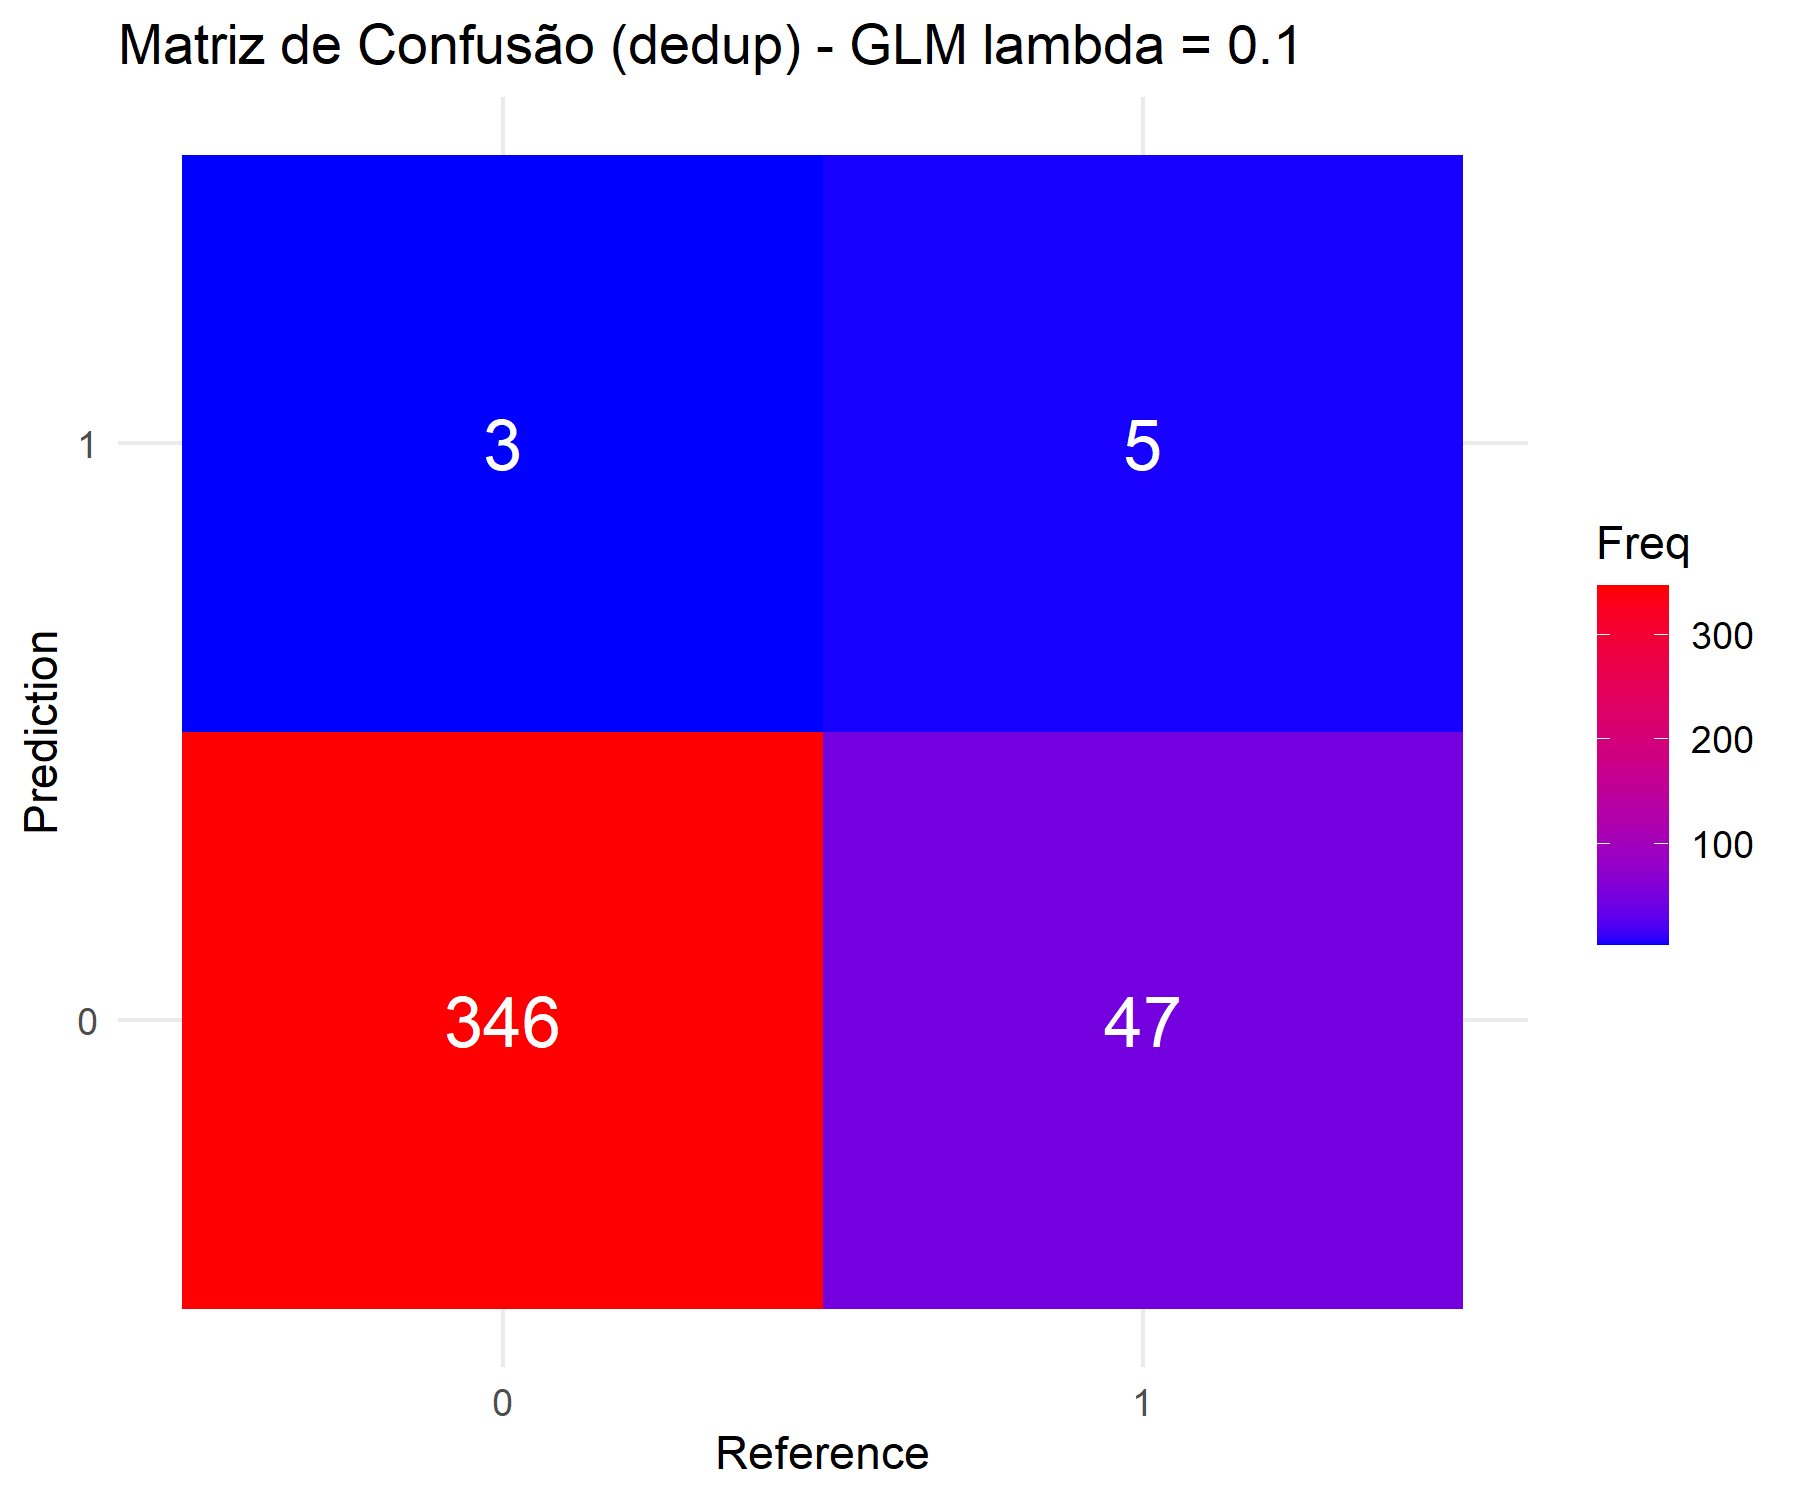

The table this chart was drawn from, first rows:
Prediction, Reference, Freq
0, 0, 346
1, 0, 3
0, 1, 47
1, 1, 5
